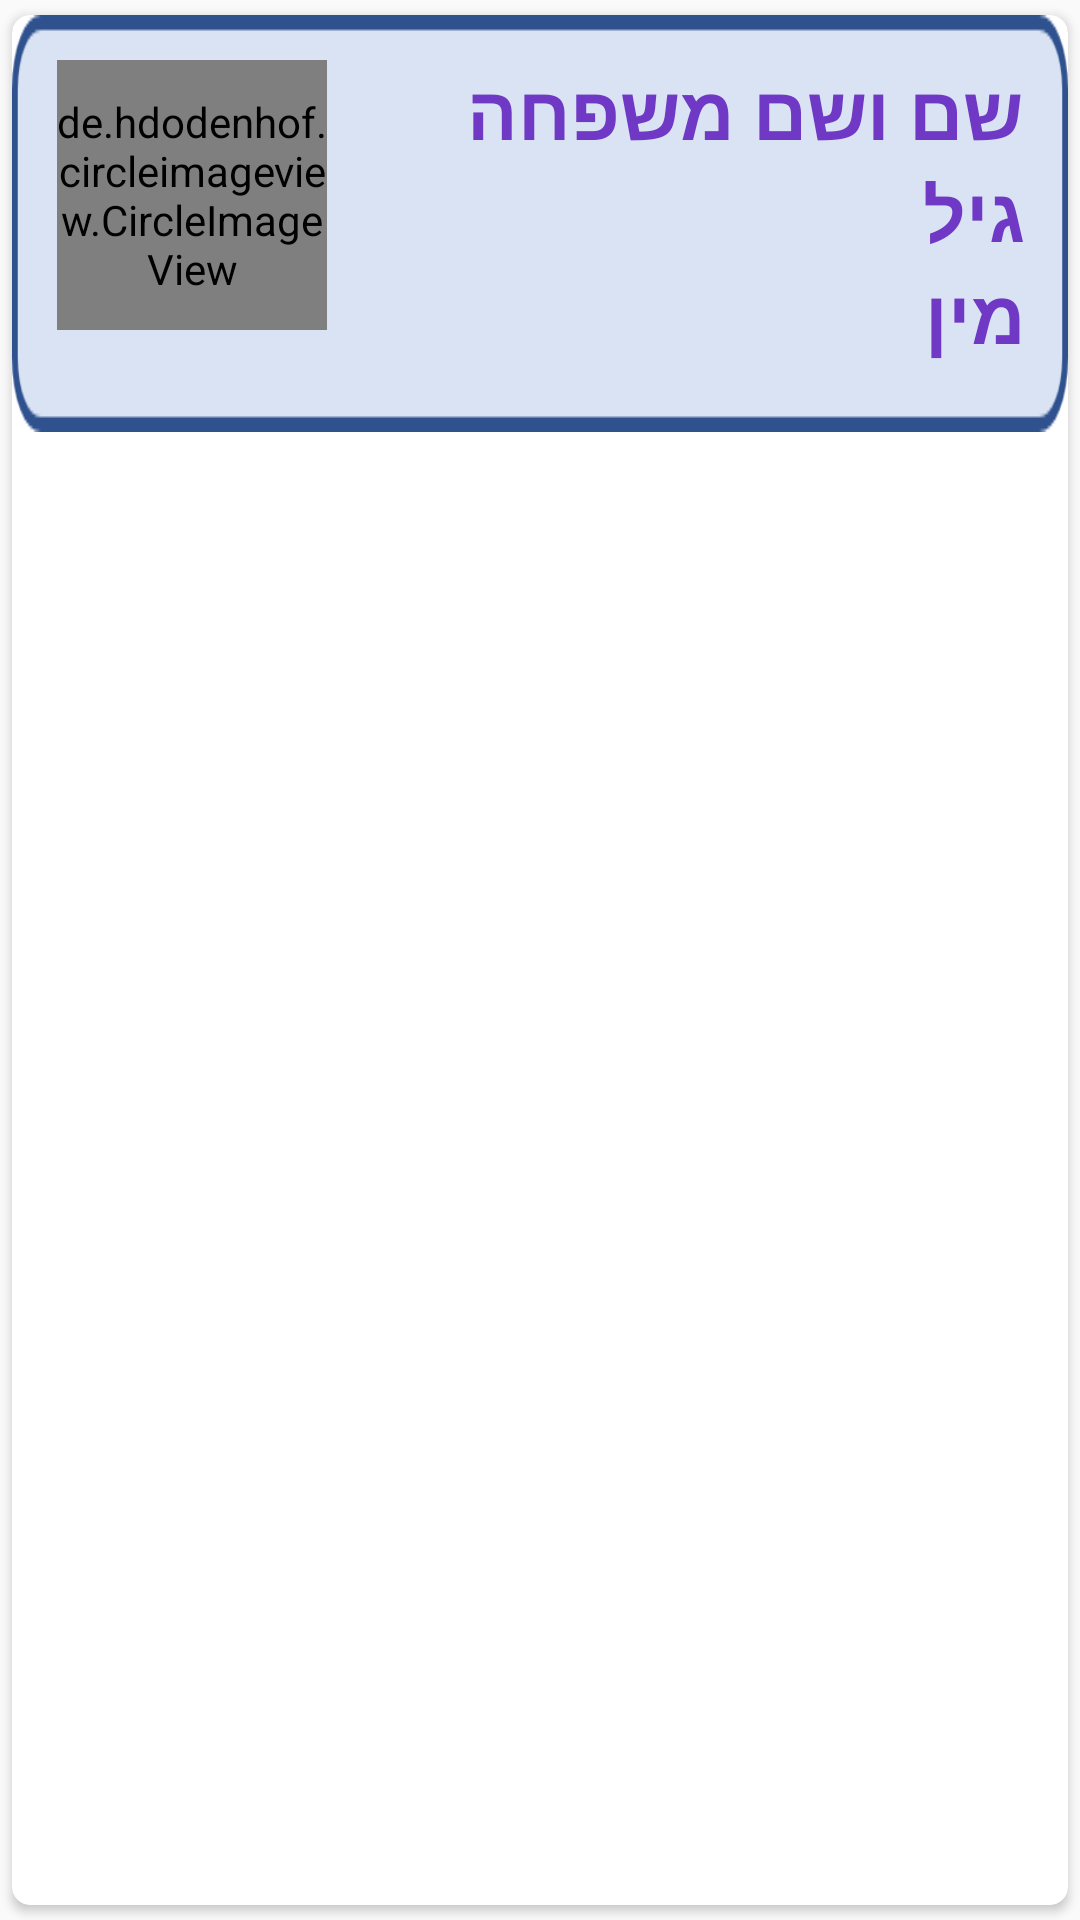

Here is an Android app screen rendered from its layout file. Give the layout XML and the strings, colors and styles it references.
<!-- AndroidManifest.xml: application theme Theme.Design.Light.NoActionBar -->
<!-- res/layout/details_item.xml -->
<?xml version="1.0" encoding="utf-8"?>
<androidx.cardview.widget.CardView xmlns:android="http://schemas.android.com/apk/res/android"
    android:layout_width="match_parent"
    android:layout_height="wrap_content"
    xmlns:app="http://schemas.android.com/apk/res-auto"
    app:cardCornerRadius="6dp"
    android:elevation="6dp"

    app:cardUseCompatPadding="true">
    <RelativeLayout
        android:layout_width="match_parent"
        android:layout_height="wrap_content"
        android:background="@drawable/boxtext"
        android:padding="15dp">

        <de.hdodenhof.circleimageview.CircleImageView
            android:id="@+id/img1"

            android:layout_width="90dp"
            android:layout_height="90dp"
            android:src="@mipmap/ic_launcher"
            app:civ_border_color="#FF000000"
            app:civ_border_width="2dp">

        </de.hdodenhof.circleimageview.CircleImageView>

        <TextView
            android:id="@+id/nameText"
            android:layout_width="match_parent"
            android:layout_height="wrap_content"
            android:layout_marginLeft="10dp"
            android:layout_toRightOf="@id/img1"
            android:text="שם ושם משפחה"

            android:textColor="#6F38C5"
            android:textSize="25sp"
            android:textStyle="bold" />

        <TextView
            android:id="@+id/AgeTextVi"
            android:layout_width="match_parent"
            android:layout_height="wrap_content"
            android:layout_below="@id/nameText"
            android:layout_marginLeft="10dp"
            android:layout_toRightOf="@id/img1"

            android:text="גיל"
            android:textColor="#6F38C5"
            android:textSize="25sp"
            android:textStyle="bold" />

        <TextView
            android:id="@+id/GenderTextView"
            android:layout_width="match_parent"
            android:layout_height="wrap_content"
            android:layout_below="@id/AgeTextVi"
            android:layout_marginLeft="10dp"
            android:layout_toRightOf="@id/img1"

            android:text="מין"
            android:textColor="#6F38C5"
            android:textSize="25sp"
            android:textStyle="bold" />

    </RelativeLayout>


</androidx.cardview.widget.CardView>
<!-- resources referenced by this layout -->
<resources>
  <!-- drawable boxtext: png bitmap (drawable, 1477 bytes) -->
  <!-- mipmap ic_launcher: png bitmap (drawable, 7143 bytes) -->
</resources>
